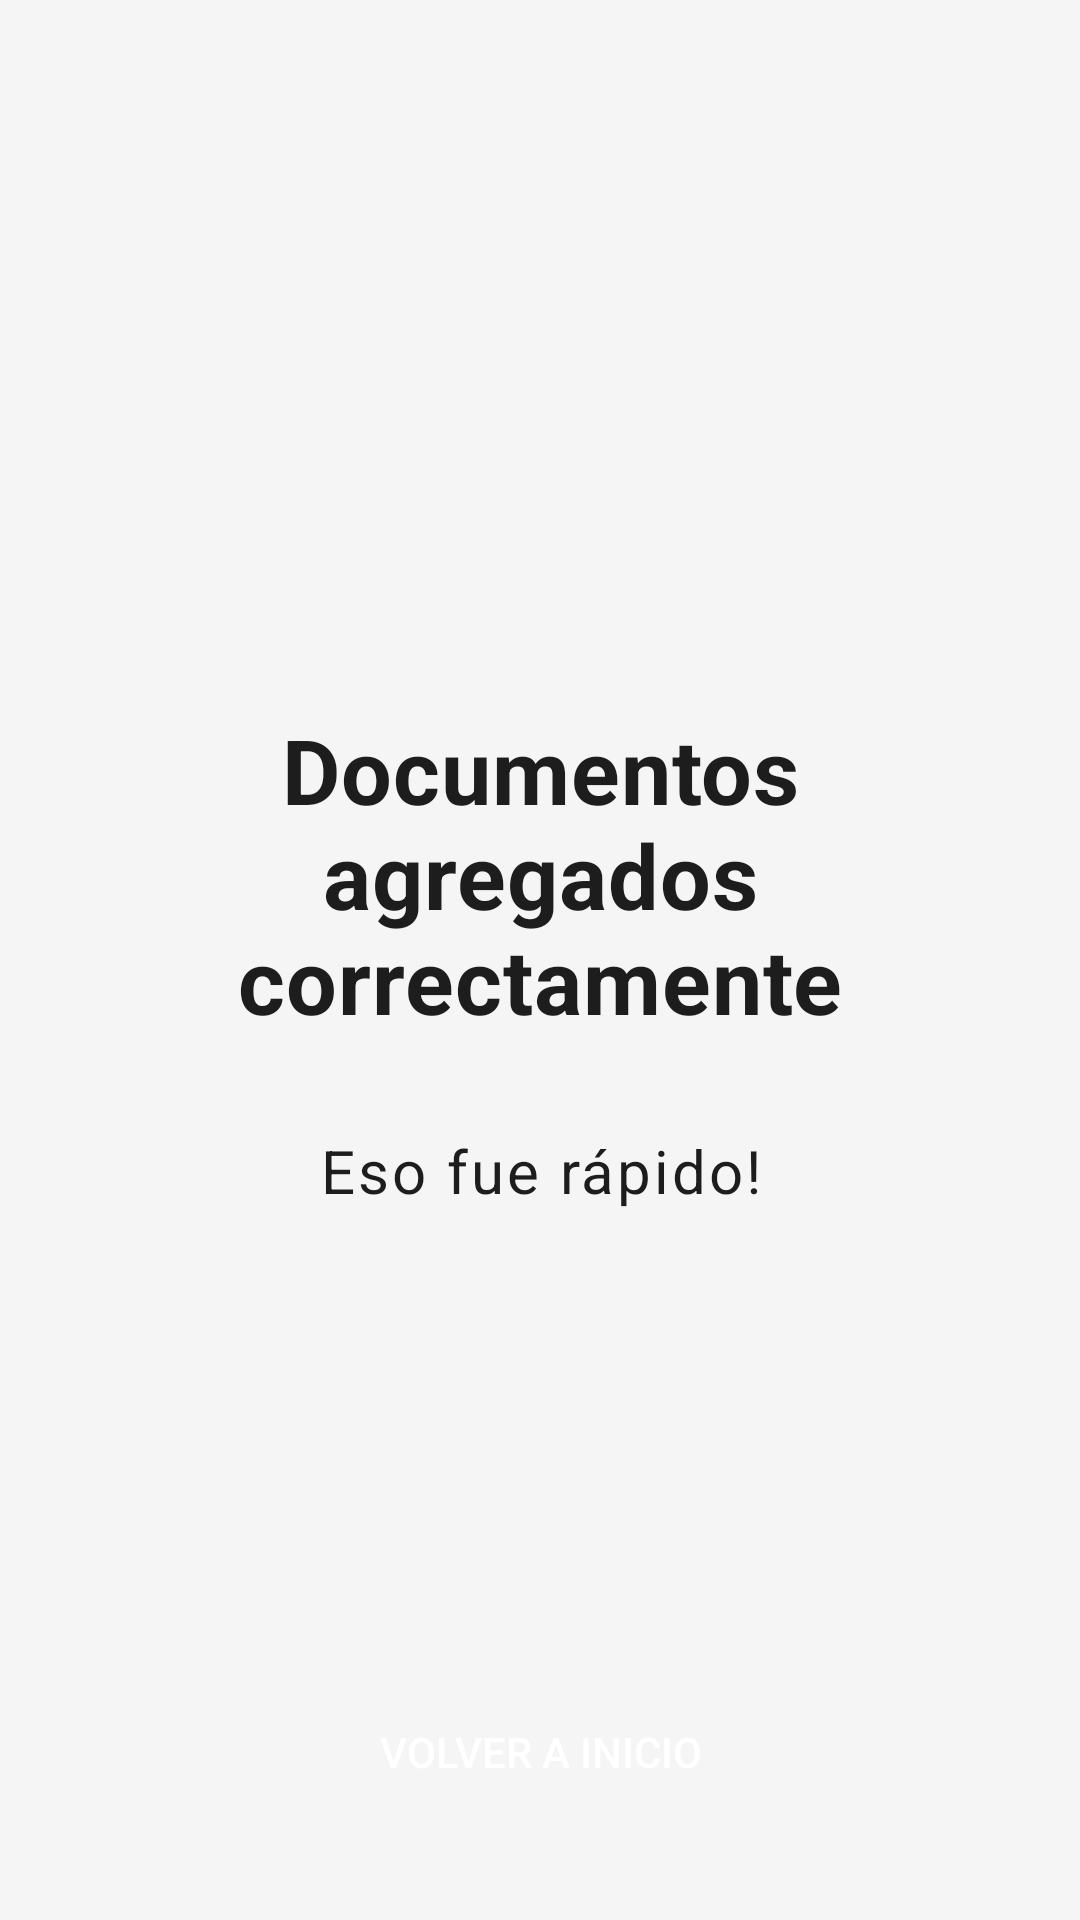

Layout XML and referenced resources for this Android screen:
<!-- AndroidManifest.xml: application theme AppTheme -->
<!-- res/layout/fragment_pf_frgdocagregados.xml -->
<FrameLayout xmlns:android="http://schemas.android.com/apk/res/android"
    xmlns:tools="http://schemas.android.com/tools"
    android:layout_width="match_parent"
    android:layout_height="match_parent"
    android:background="@color/grey"
    android:padding="@dimen/activity_margin"
    tools:context="mx.com.encargalo.repartidor.Inicio_sesion.ui.Mi_perfil.pf_frgdocagregados">
    
    <ImageButton
        android:id="@+id/pf_donebtnclose"
        android:layout_width="50dp"
        android:layout_height="50dp"
        android:layout_margin="@dimen/activity_margin"
        android:src="@color/transparentPrimary"
        android:layout_gravity="top|start"
        android:background="@drawable/pf_iconclose"/>

    <LinearLayout
        android:orientation="vertical"
        android:layout_gravity="center_vertical"
        android:layout_margin="60dp"
        android:layout_width="match_parent"
        android:layout_height="wrap_content">

        <TextView
            android:layout_width="match_parent"
            android:layout_height="wrap_content"
            style="@style/Headline_6"
            android:gravity="center"
            android:text="@string/pf_varstringdocumentos_agregados_correctamente"
            android:textColor="@color/blackPrimary"
            android:textSize="30sp"
            android:textStyle="bold" />

        <TextView
            android:layout_width="match_parent"
            android:layout_height="wrap_content"
            style="@style/Subtitle_1"
            android:gravity="center"
            android:layout_marginTop="30dp"
            android:textSize="20sp"
            android:textColor="@color/blackPrimary"
            android:text="@string/pf_varstringeso_fue_rapido" />
    </LinearLayout>

    <Button
        android:id="@+id/pf_rubtnVolver"
        style="@style/textcolor2"
        android:layout_width="wrap_content"
        android:layout_height="wrap_content"
        android:layout_gravity="bottom|center"
        android:paddingHorizontal="50dp"
        android:layout_margin="@dimen/activity_margin"
        android:background="@drawable/containedbtn_green"
        android:text="@string/pf_varstringvolver_a_inicio" />

</FrameLayout>
<!-- resources referenced by this layout -->
<resources>
  <color name="blackPrimary">#1D1D1D</color>
  <color name="grey">#F5F5F5</color>
  <color name="transparentPrimary">#00000000</color>
  <dimen name="activity_margin">16dp</dimen>
  <string name="pf_varstringdocumentos_agregados_correctamente">Documentos agregados correctamente</string>
  <string name="pf_varstringeso_fue_rapido">Eso fue rápido!</string>
  <string name="pf_varstringvolver_a_inicio">Volver a inicio</string>
  <style name="Headline_6" parent="textcolor1">
          <item name="android:textSize">20sp</item>
          <item name="android:textStyle">bold</item>
          <item name="android:letterSpacing">0.01</item>
      </style>
  <style name="Subtitle_1" parent="textcolor1">
          <item name="android:textSize">16sp</item>
          <item name="android:letterSpacing">0.05</item>
      </style>
  <style name="textcolor2">
          <item name="android:textColor">@color/white</item>
      </style>
  <style name="AppTheme" parent="Theme.AppCompat.Light.DarkActionBar">
          
          <item name="colorPrimary">@color/colorPrimary</item>
          <item name="colorPrimaryDark">@color/colorPrimaryDark</item>
          <item name="colorAccent">@color/colorAccent</item>
          <item name="colorSecondary">@color/green_600</item>
          <item name="actionBarStyle">@style/ActionBarStyle</item>
      </style>
  <style name="textcolor1">
          <item name="android:textColor">@color/black</item>
      </style>
  <color name="white">#FFFFFF</color>
  <color name="colorPrimary">#00AAE4</color>
  <color name="colorPrimaryDark">#3700B3</color>
  <color name="colorAccent">#03DAC5</color>
  <color name="green_600">#91C57B</color>
  <style name="ActionBarStyle" parent="Widget.AppCompat.ActionBar">
          <item name="titleTextStyle">@style/ActionBarTitleTextStyle</item>
          <item name="background">@color/blue_400</item>
      </style>
  <color name="black">#06141D</color>
  <style name="ActionBarTitleTextStyle" parent="TextAppearance.AppCompat.Widget.ActionBar.Title">
          <item name="android:textColor">@color/blackPrimary</item>
      </style>
  <color name="blue_400">#9FC5F8</color>
</resources>
